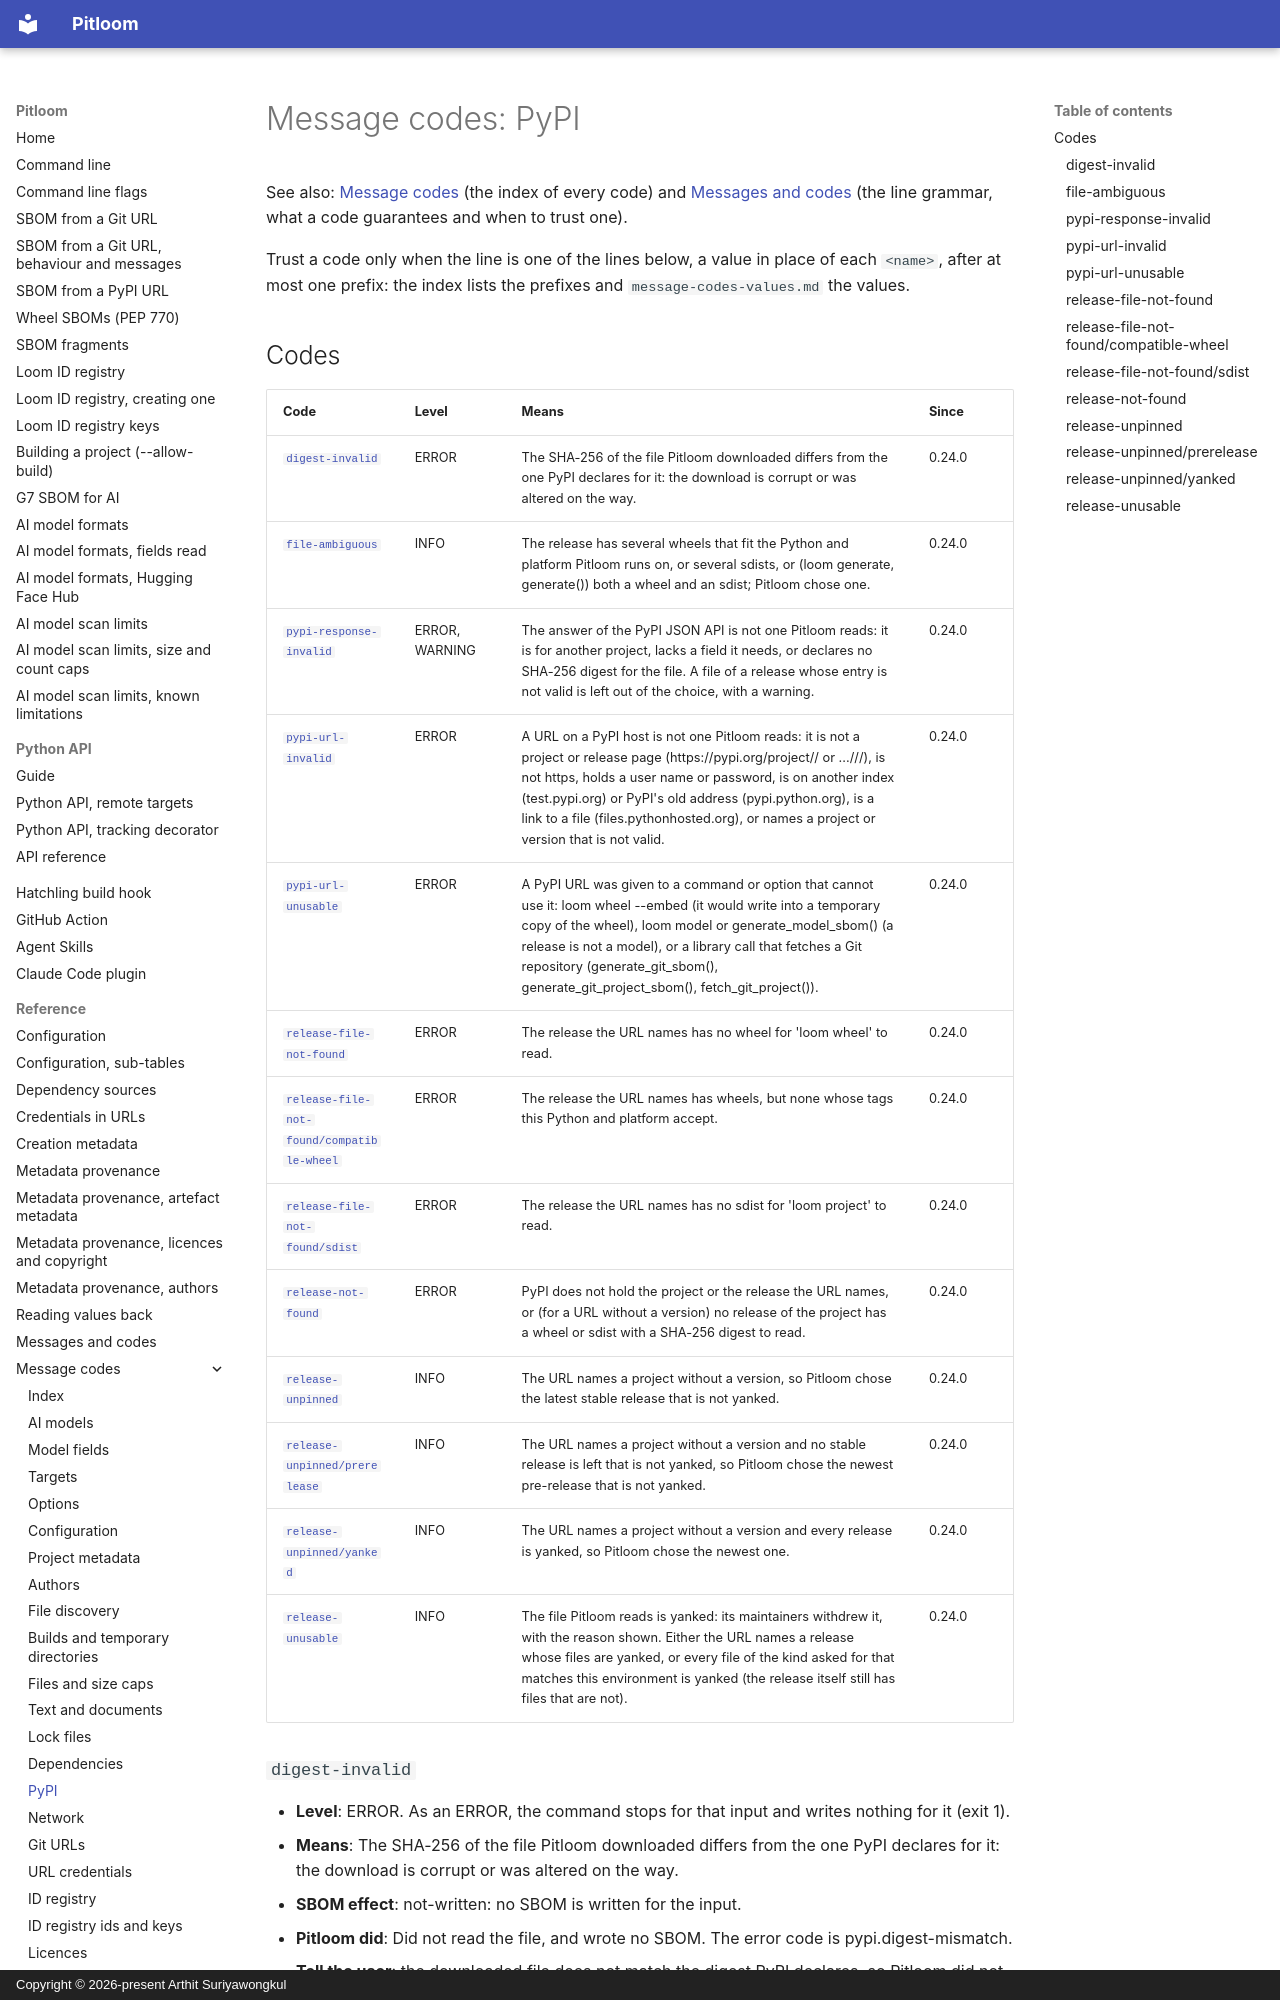

repository: bact/pitloom · page: message-codes-pypi/index.html · generator: mkdocs · copyright: Copyright © 2026-present Arthit Suriyawongkul

---
SPDX-FileCopyrightText: 2026-present Arthit Suriyawongkul
SPDX-FileType: DOCUMENTATION
SPDX-License-Identifier: CC0-1.0
---

# Message codes: PyPI

See also: [Message codes](message-codes.md) (the index of every code) and
[Messages and codes](messages.md) (the line grammar, what a code guarantees and
when to trust one).

<!-- Generated by scripts/generate_message_reference.py; do not edit. -->

Trust a code only when the line is one of the lines below, a value in place of
each `<name>`, after at most one prefix: the index lists the prefixes and
`message-codes-values.md` the values.

## Codes

| Code | Level | Means | Since |
| --- | --- | --- | --- |
| [`digest-invalid`](#digest-invalid) | ERROR | The SHA-256 of the file Pitloom downloaded differs from the one PyPI declares for it: the download is corrupt or was altered on the way. | 0.24.0 |
| [`file-ambiguous`](#file-ambiguous) | INFO | The release has several wheels that fit the Python and platform Pitloom runs on, or several sdists, or (loom generate, generate()) both a wheel and an sdist; Pitloom chose one. | 0.24.0 |
| [`pypi-response-invalid`](#pypi-response-invalid) | ERROR, WARNING | The answer of the PyPI JSON API is not one Pitloom reads: it is for another project, lacks a field it needs, or declares no SHA-256 digest for the file. A file of a release whose entry is not valid is left out of the choice, with a warning. | 0.24.0 |
| [`pypi-url-invalid`](#pypi-url-invalid) | ERROR | A URL on a PyPI host is not one Pitloom reads: it is not a project or release page (https://pypi.org/project/<name>/ or .../<name>/<version>/), is not https, holds a user name or password, is on another index (test.pypi.org) or PyPI's old address (pypi.python.org), is a link to a file (files.pythonhosted.org), or names a project or version that is not valid. | 0.24.0 |
| [`pypi-url-unusable`](#pypi-url-unusable) | ERROR | A PyPI URL was given to a command or option that cannot use it: loom wheel --embed (it would write into a temporary copy of the wheel), loom model or generate_model_sbom() (a release is not a model), or a library call that fetches a Git repository (generate_git_sbom(), generate_git_project_sbom(), fetch_git_project()). | 0.24.0 |
| [`release-file-not-found`](#release-file-not-found) | ERROR | The release the URL names has no wheel for 'loom wheel' to read. | 0.24.0 |
| [`release-file-not-found/compatible-wheel`](#release-file-not-foundcompatible-wheel) | ERROR | The release the URL names has wheels, but none whose tags this Python and platform accept. | 0.24.0 |
| [`release-file-not-found/sdist`](#release-file-not-foundsdist) | ERROR | The release the URL names has no sdist for 'loom project' to read. | 0.24.0 |
| [`release-not-found`](#release-not-found) | ERROR | PyPI does not hold the project or the release the URL names, or (for a URL without a version) no release of the project has a wheel or sdist with a SHA-256 digest to read. | 0.24.0 |
| [`release-unpinned`](#release-unpinned) | INFO | The URL names a project without a version, so Pitloom chose the latest stable release that is not yanked. | 0.24.0 |
| [`release-unpinned/prerelease`](#release-unpinnedprerelease) | INFO | The URL names a project without a version and no stable release is left that is not yanked, so Pitloom chose the newest pre-release that is not yanked. | 0.24.0 |
| [`release-unpinned/yanked`](#release-unpinnedyanked) | INFO | The URL names a project without a version and every release is yanked, so Pitloom chose the newest one. | 0.24.0 |
| [`release-unusable`](#release-unusable) | INFO | The file Pitloom reads is yanked: its maintainers withdrew it, with the reason shown. Either the URL names a release whose files are yanked, or every file of the kind asked for that matches this environment is yanked (the release itself still has files that are not). | 0.24.0 |
